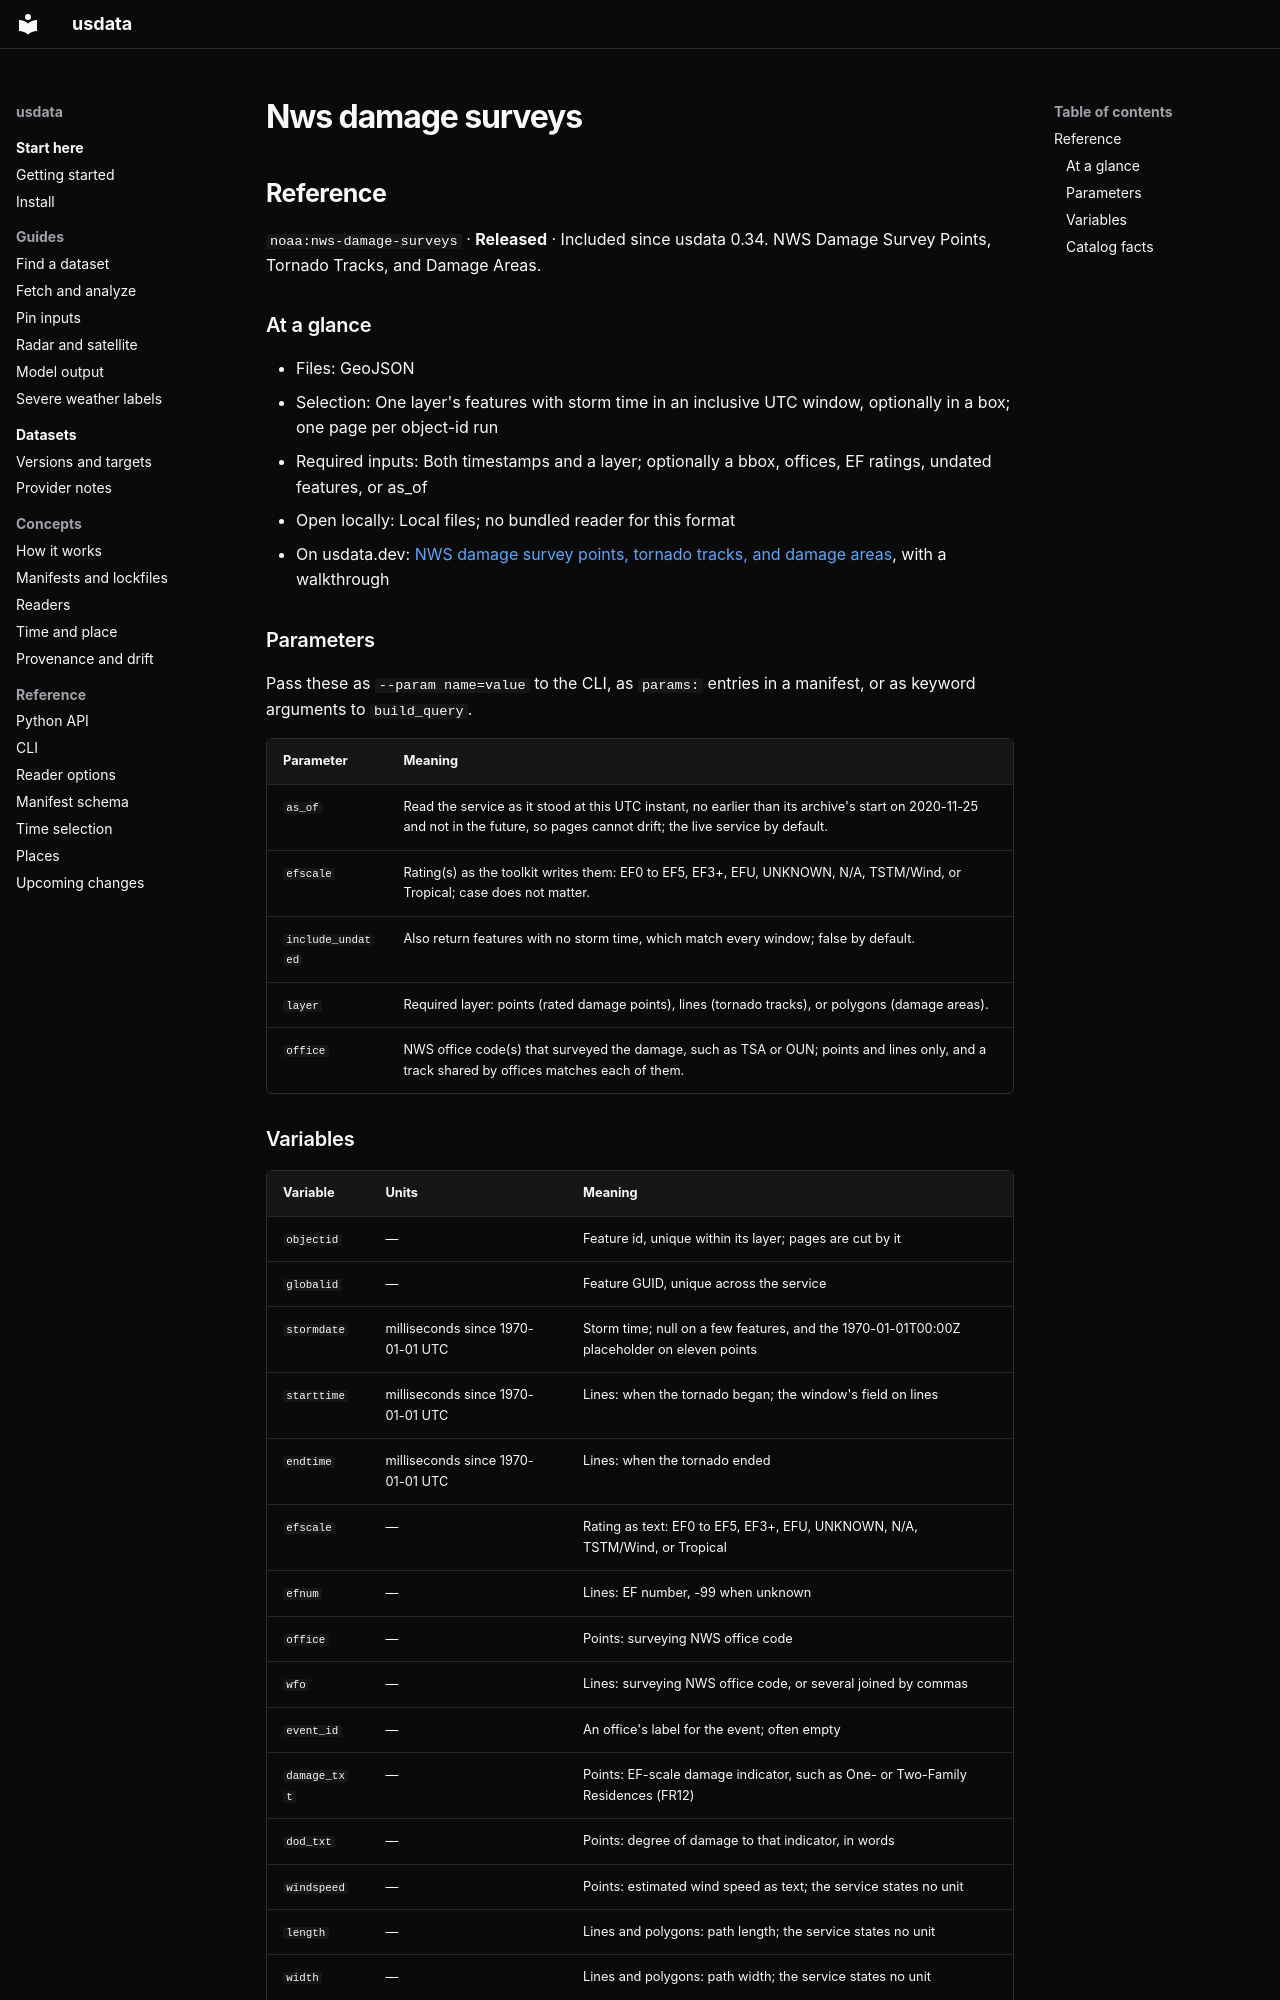

repository: jakeryderv/usdata · page: generated/catalog/noaa/nws-damage-surveys/index.html · generator: mkdocs

<!-- Generated from src/usdata/data/registry.yaml by `just docs`. Do not edit by hand. -->

## Reference

`noaa:nws-damage-surveys` · **Released** · Included since usdata 0.34. NWS Damage Survey Points, Tornado Tracks, and Damage Areas.

### At a glance

- Files: GeoJSON
- Selection: One layer's features with storm time in an inclusive UTC window, optionally in a box; one page per object-id run
- Required inputs: Both timestamps and a layer; optionally a bbox, offices, EF ratings, undated features, or as_of
- Open locally: Local files; no bundled reader for this format
- On usdata.dev: [NWS damage survey points, tornado tracks, and damage areas](https://usdata.dev/datasets/noaa/nws-damage-surveys/), with a walkthrough

### Parameters

Pass these as `--param name=value` to the CLI, as `params:` entries in a manifest, or as keyword arguments to `build_query`.

| Parameter | Meaning |
|---|---|
| `as_of` | Read the service as it stood at this UTC instant, no earlier than its archive's start on 2020-11-25 and not in the future, so pages cannot drift; the live service by default. |
| `efscale` | Rating(s) as the toolkit writes them: EF0 to EF5, EF3+, EFU, UNKNOWN, N/A, TSTM/Wind, or Tropical; case does not matter. |
| `include_undated` | Also return features with no storm time, which match every window; false by default. |
| `layer` | Required layer: points (rated damage points), lines (tornado tracks), or polygons (damage areas). |
| `office` | NWS office code(s) that surveyed the damage, such as TSA or OUN; points and lines only, and a track shared by offices matches each of them. |
